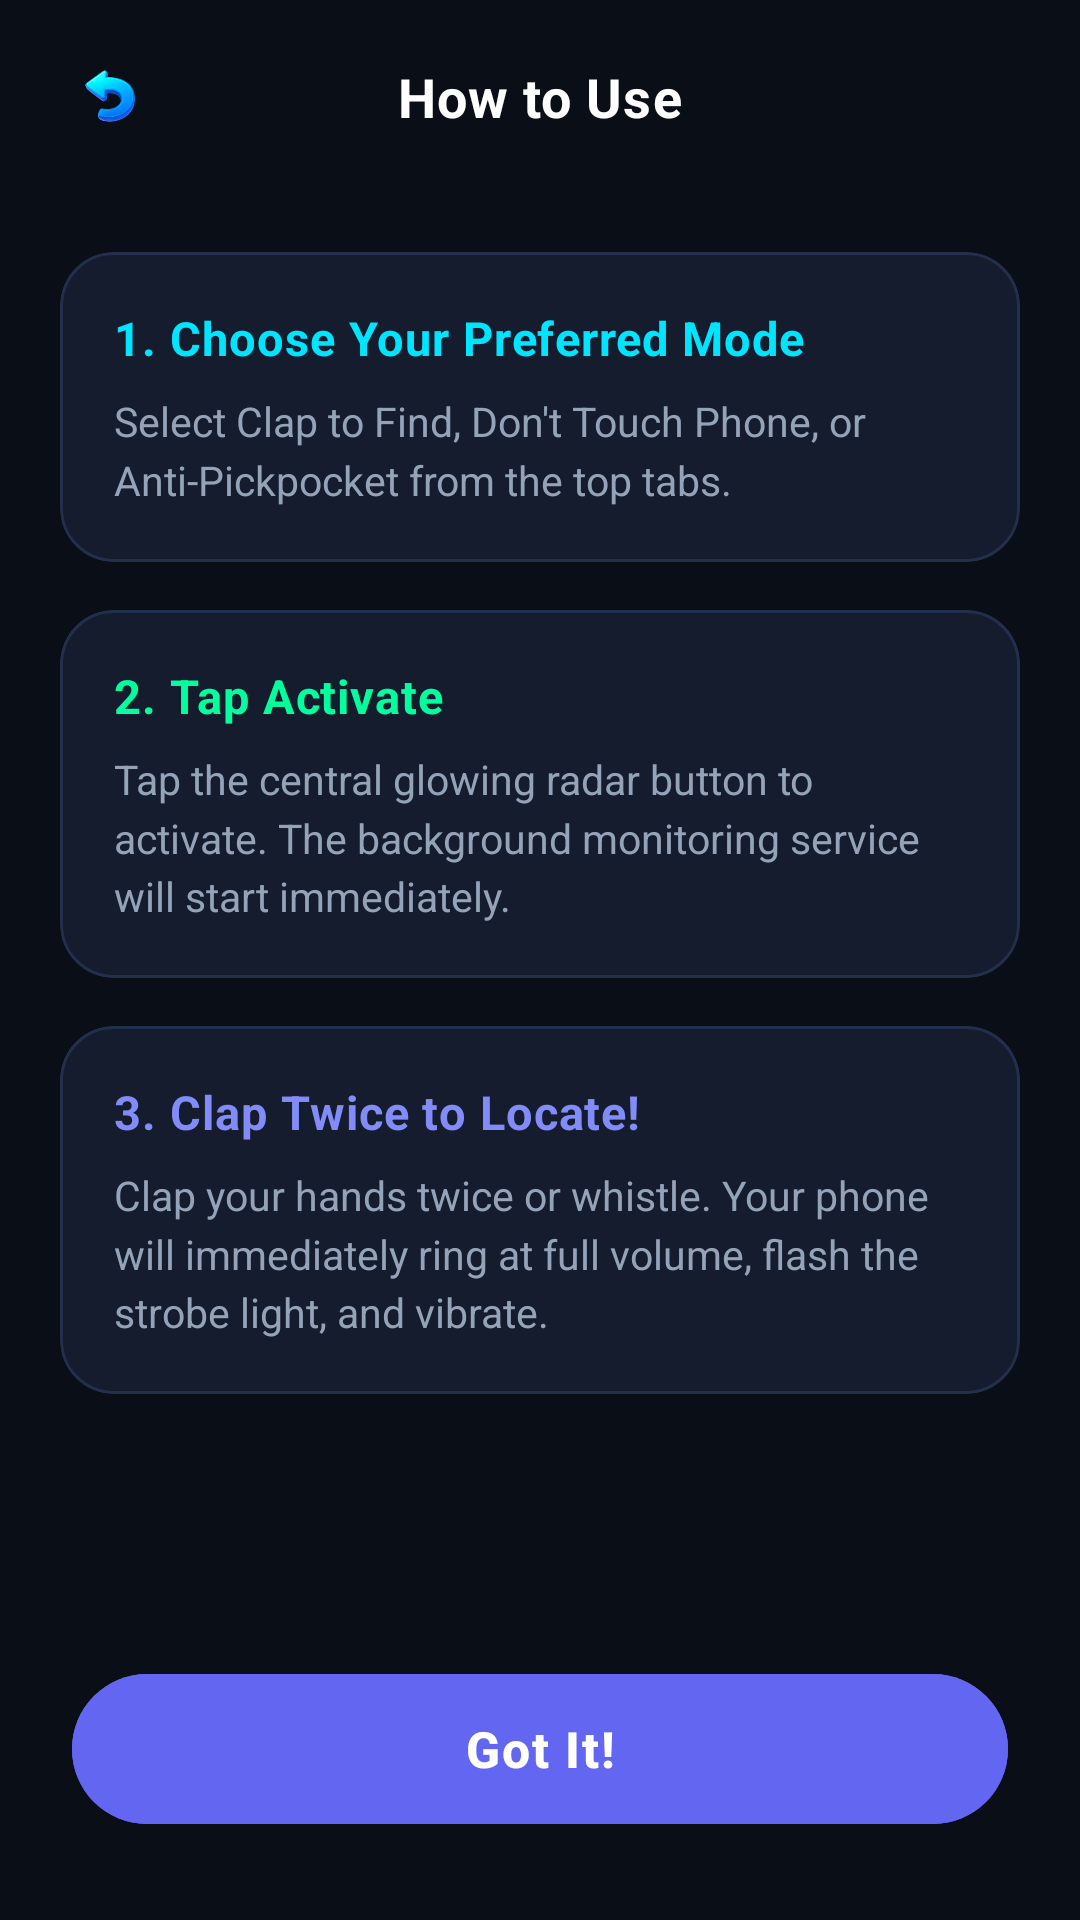

The Android layout XML behind this screen, and the referenced resources:
<!-- AndroidManifest.xml: application theme Theme.FindPhoneByClap -->
<!-- res/layout/activity_guide.xml -->
<?xml version="1.0" encoding="utf-8"?>
<androidx.constraintlayout.widget.ConstraintLayout xmlns:android="http://schemas.android.com/apk/res/android"
    xmlns:app="http://schemas.android.com/apk/res-auto"
    android:layout_width="match_parent"
    android:layout_height="match_parent"
    android:fitsSystemWindows="true"
    android:background="@color/app_bg_dark">

    <androidx.constraintlayout.widget.ConstraintLayout
        android:id="@+id/topBar"
        android:layout_width="match_parent"
        android:layout_height="64dp"
        android:paddingStart="16dp"
        android:paddingEnd="16dp"
        app:layout_constraintTop_toTopOf="parent">

        <ImageView
            android:id="@+id/btnBack"
            android:layout_width="42dp"
            android:layout_height="42dp"
            android:background="@drawable/bg_circle_icon_button"
            android:padding="10dp"
            android:src="@drawable/boomclap_ic_back"
            app:layout_constraintBottom_toBottomOf="parent"
            app:layout_constraintStart_toStartOf="parent"
            app:layout_constraintTop_toTopOf="parent" />

        <TextView
            android:layout_width="wrap_content"
            android:layout_height="wrap_content"
            android:letterSpacing="0.02"
            android:text="@string/how_to_use"
            android:textColor="@color/text_primary"
            android:textSize="18sp"
            android:textStyle="bold"
            app:layout_constraintBottom_toBottomOf="parent"
            app:layout_constraintEnd_toEndOf="parent"
            app:layout_constraintStart_toStartOf="parent"
            app:layout_constraintTop_toTopOf="parent" />
    </androidx.constraintlayout.widget.ConstraintLayout>

    <androidx.core.widget.NestedScrollView
        android:layout_width="match_parent"
        android:layout_height="0dp"
        android:fillViewport="true"
        app:layout_constraintBottom_toTopOf="@+id/btnGotIt"
        app:layout_constraintTop_toBottomOf="@+id/topBar">

        <LinearLayout
            android:layout_width="match_parent"
            android:layout_height="wrap_content"
            android:orientation="vertical"
            android:padding="20dp">

            
            <com.google.android.material.card.MaterialCardView
                android:layout_width="match_parent"
                android:layout_height="wrap_content"
                android:layout_marginBottom="16dp"
                app:cardBackgroundColor="@color/app_card_bg"
                app:cardCornerRadius="18dp"
                app:cardElevation="0dp"
                app:strokeColor="@color/app_card_border"
                app:strokeWidth="1dp">

                <LinearLayout
                    android:layout_width="match_parent"
                    android:layout_height="wrap_content"
                    android:orientation="vertical"
                    android:padding="18dp">

                    <TextView
                        android:layout_width="wrap_content"
                        android:layout_height="wrap_content"
                        android:letterSpacing="0.02"
                        android:text="@string/guide_step1_title"
                        android:textColor="@color/accent_cyan"
                        android:textSize="15.5sp"
                        android:textStyle="bold" />

                    <TextView
                        android:layout_width="wrap_content"
                        android:layout_height="wrap_content"
                        android:layout_marginTop="8dp"
                        android:lineSpacingMultiplier="1.2"
                        android:text="@string/guide_step1_desc"
                        android:textColor="@color/text_secondary"
                        android:textSize="13.5sp" />
                </LinearLayout>
            </com.google.android.material.card.MaterialCardView>

            
            <com.google.android.material.card.MaterialCardView
                android:layout_width="match_parent"
                android:layout_height="wrap_content"
                android:layout_marginBottom="16dp"
                app:cardBackgroundColor="@color/app_card_bg"
                app:cardCornerRadius="18dp"
                app:cardElevation="0dp"
                app:strokeColor="@color/app_card_border"
                app:strokeWidth="1dp">

                <LinearLayout
                    android:layout_width="match_parent"
                    android:layout_height="wrap_content"
                    android:orientation="vertical"
                    android:padding="18dp">

                    <TextView
                        android:layout_width="wrap_content"
                        android:layout_height="wrap_content"
                        android:letterSpacing="0.02"
                        android:text="@string/guide_step2_title"
                        android:textColor="@color/neon_active_green"
                        android:textSize="15.5sp"
                        android:textStyle="bold" />

                    <TextView
                        android:layout_width="wrap_content"
                        android:layout_height="wrap_content"
                        android:layout_marginTop="8dp"
                        android:lineSpacingMultiplier="1.2"
                        android:text="@string/guide_step2_desc"
                        android:textColor="@color/text_secondary"
                        android:textSize="13.5sp" />
                </LinearLayout>
            </com.google.android.material.card.MaterialCardView>

            
            <com.google.android.material.card.MaterialCardView
                android:layout_width="match_parent"
                android:layout_height="wrap_content"
                android:layout_marginBottom="16dp"
                app:cardBackgroundColor="@color/app_card_bg"
                app:cardCornerRadius="18dp"
                app:cardElevation="0dp"
                app:strokeColor="@color/app_card_border"
                app:strokeWidth="1dp">

                <LinearLayout
                    android:layout_width="match_parent"
                    android:layout_height="wrap_content"
                    android:orientation="vertical"
                    android:padding="18dp">

                    <TextView
                        android:layout_width="wrap_content"
                        android:layout_height="wrap_content"
                        android:letterSpacing="0.02"
                        android:text="@string/guide_step3_title"
                        android:textColor="@color/primary_purple_light"
                        android:textSize="15.5sp"
                        android:textStyle="bold" />

                    <TextView
                        android:layout_width="wrap_content"
                        android:layout_height="wrap_content"
                        android:layout_marginTop="8dp"
                        android:lineSpacingMultiplier="1.2"
                        android:text="@string/guide_step3_desc"
                        android:textColor="@color/text_secondary"
                        android:textSize="13.5sp" />
                </LinearLayout>
            </com.google.android.material.card.MaterialCardView>

        </LinearLayout>
    </androidx.core.widget.NestedScrollView>

    <com.google.android.material.button.MaterialButton
        android:id="@+id/btnGotIt"
        android:layout_width="match_parent"
        android:layout_height="58dp"
        android:layout_marginStart="24dp"
        android:layout_marginEnd="24dp"
        android:layout_marginBottom="28dp"
        android:backgroundTint="@color/primary_purple"
        android:letterSpacing="0.04"
        android:text="@string/guide_got_it"
        android:textColor="@color/white"
        android:textSize="16.5sp"
        android:textStyle="bold"
        app:cornerRadius="29dp"
        app:elevation="0dp"
        app:layout_constraintBottom_toBottomOf="parent"
        app:layout_constraintEnd_toEndOf="parent"
        app:layout_constraintStart_toStartOf="parent" />

</androidx.constraintlayout.widget.ConstraintLayout>
<!-- resources referenced by this layout -->
<resources>
  <color name="accent_cyan">#00E5FF</color>
  <color name="app_bg_dark">#0A0E17</color>
  <color name="app_card_bg">#141C2E</color>
  <color name="app_card_border">#22304D</color>
  <color name="neon_active_green">#00FF9D</color>
  <color name="primary_purple">#6366F1</color>
  <color name="primary_purple_light">#818CF8</color>
  <color name="text_primary">#FFFFFF</color>
  <color name="text_secondary">#94A3B8</color>
  <color name="white">#FFFFFFFF</color>
  <!-- drawable boomclap_ic_back: webp bitmap (drawable-nodpi-v4, 3012 bytes) -->
  <string name="guide_got_it">Got It!</string>
  <string name="guide_step1_desc">Select Clap to Find, Don\'t Touch Phone, or Anti-Pickpocket from the top tabs.</string>
  <string name="guide_step1_title">1. Choose Your Preferred Mode</string>
  <string name="guide_step2_desc">Tap the central glowing radar button to activate. The background monitoring service will start immediately.</string>
  <string name="guide_step2_title">2. Tap Activate</string>
  <string name="guide_step3_desc">Clap your hands twice or whistle. Your phone will immediately ring at full volume, flash the strobe light, and vibrate.</string>
  <string name="guide_step3_title">3. Clap Twice to Locate!</string>
  <string name="how_to_use">How to Use</string>
  <style name="Theme.FindPhoneByClap" parent="Base.Theme.FindPhoneByClap" />
  <style name="Base.Theme.FindPhoneByClap" parent="Theme.Material3.Dark.NoActionBar">
          <item name="colorPrimary">@color/primary_purple</item>
          <item name="colorSecondary">@color/accent_pink</item>
          <item name="android:statusBarColor">@color/app_bg_dark</item>
          <item name="android:windowBackground">@color/app_bg_dark</item>
          <item name="android:navigationBarColor">@color/app_bg_dark</item>
      </style>
  <color name="accent_pink">#EC4899</color>
</resources>
